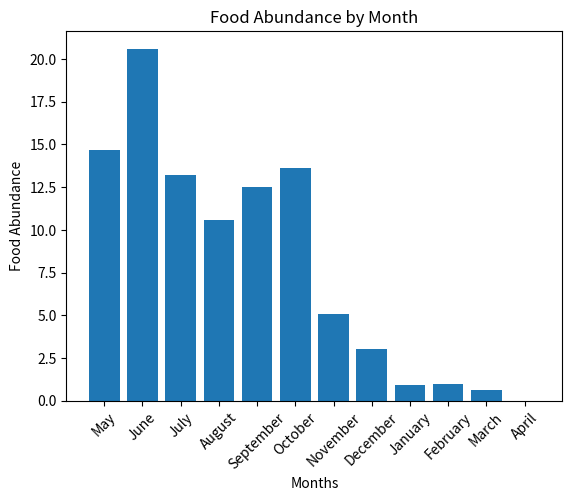

The matplotlib source for this figure:
import matplotlib.pyplot as plt

food_Abundance = [14.7, 20.6, 13.2, 10.6, 12.5, 13.6, 5.1, 3, 0.9, 1, 0.65, 0, 9]
months = ['May', 'June', 'July', 'August', 'September', 'October', 'November', 'December', 'January', 'February', 'March', 'April', 'May']

plt.bar(months, food_Abundance)
plt.xlabel('Months')
plt.ylabel('Food Abundance')
plt.title('Food Abundance by Month')
plt.xticks(rotation=45)
plt.show()
